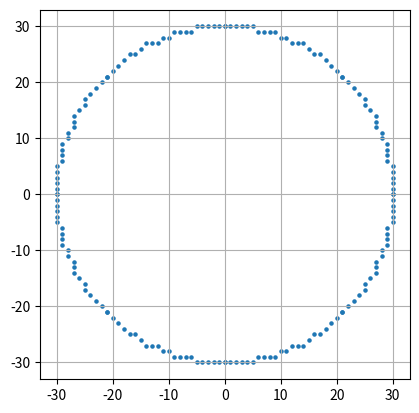

This chart was generated by the following Python code:
# Question 1: Implement the Midpoint Circle Algorithm

import matplotlib.pyplot as plt

def plot8(pts, xc, yc, x, y):
    pts.extend([
        (xc + x, yc + y), (xc - x, yc + y),
        (xc + x, yc - y), (xc - x, yc - y),
        (xc + y, yc + x), (xc - y, yc + x),
        (xc + y, yc - x), (xc - y, yc - x)
    ])

def midpoint_circle(xc, yc, r):
    x = 0
    y = r
    p = 1 - r
    points = []
    plot8(points, xc, yc, x, y)

    while x < y:
        x += 1
        if p < 0:
            p += 2 * x + 1
        else:
            y -= 1
            p += 2 * x + 1 - 2 * y
        plot8(points, xc, yc, x, y)

    return points

pts = midpoint_circle(0, 0, 30)
x_vals = [p[0] for p in pts]
y_vals = [p[1] for p in pts]

plt.scatter(x_vals, y_vals, s=5)
plt.gca().set_aspect('equal', adjustable='box')
plt.grid()
plt.show()
